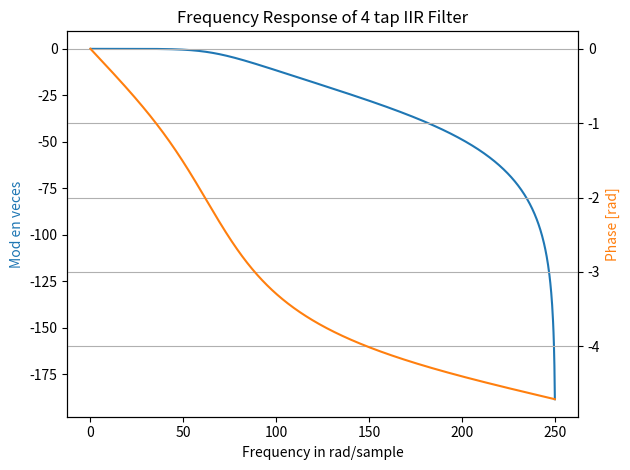

Write Python code to recreate this figure. (Note: this script raises an exception after producing the figure.)
#%% Librerias
import matplotlib.pyplot as plt
import numpy as np
import matplotlib.pyplot as plt
from scipy import signal as sig
import scipy.io as sio
from scipy.io.wavfile import write

#%% Ejemplo modulo y fase de orden 2
fs=500 #Tomamos algun valor por encima del doble de ws para que tenga sentido el sistema
wp = 70 #le puedo pasar sin normalizar porque la funcion normaliza directamente al pasarle fs
ws = 100
gpass = 3 #dB
gstop = 10 #dB
b_coeffs, a_coeffs = sig.iirdesign(wp, ws, gpass, gstop, fs=fs, analog=False, ftype='butter', output='ba')

taps=b_coeffs.shape[0]

w, h = sig.freqz(b_coeffs,a=a_coeffs,worN=1024, fs=fs)

fig, ax1 = plt.subplots(tight_layout=True)
ax1.set_title(f"Frequency Response of {taps} tap IIR Filter")
              #taps es la cantidad de terminos o orden -1
#ax1.axvline(f_c, color='black', linestyle=':', linewidth=0.8)
ax1.plot(w, 20 * np.log10(abs(h)), 'C0')
#ax1.plot(w, abs(h), 'C0')
ax1.set_ylabel("Mod en veces", color='C0')
ax1.set(xlabel="Frequency in rad/sample", xlim=(0, np.pi))
ax2 = ax1.twinx()
phase = np.unwrap(np.angle(h)) #unwrap desenvuelve la respuesta de fase de 0 a pi
#phase = np.angle(h)

ax2.plot(w, phase, 'C1')
ax2.set_ylabel('Phase [rad]', color='C1')
ax2.grid(True)
ax2.axis('tight')
plt.show()

#%% irrdesing diseño de IIR
fs=500 #Tomamos algun valor por encima del doble de ws para que tenga sentido el sistema
wp = 70 #le puedo pasar sin normalizar porque la funcion normaliza directamente al pasarle fs
ws = 100
gpass = 3 #dB
gstop = 10 #dB
b_coeff, a_coeff = sig.iirdesign(wp, ws, gpass, gstop, fs=fs, analog=False, ftype='butter', output='ba')
w, h = sig.freqz(*system)
fig, ax1 = plt.subplots()
ax1.set_title('Digital filter frequency response')
ax1.plot(w, 20 * np.log10(abs(h)), 'b')
ax1.set_ylabel('Amplitude [dB]', color='b')
ax1.set_xlabel('Frequency [rad/sample]')
ax1.grid(True)
ax1.set_ylim([-120, 20])
ax2 = ax1.twinx()
phase = np.unwrap(np.angle(h))
ax2.plot(w, phase, 'g')
ax2.set_ylabel('Phase [rad]', color='g')
ax2.grid(True)
ax2.axis('tight')
ax2.set_ylim([-6, 1])
nticks = 8
ax1.yaxis.set_major_locator(matplotlib.ticker.LinearLocator(nticks))
ax2.yaxis.set_major_locator(matplotlib.ticker.LinearLocator(nticks))
